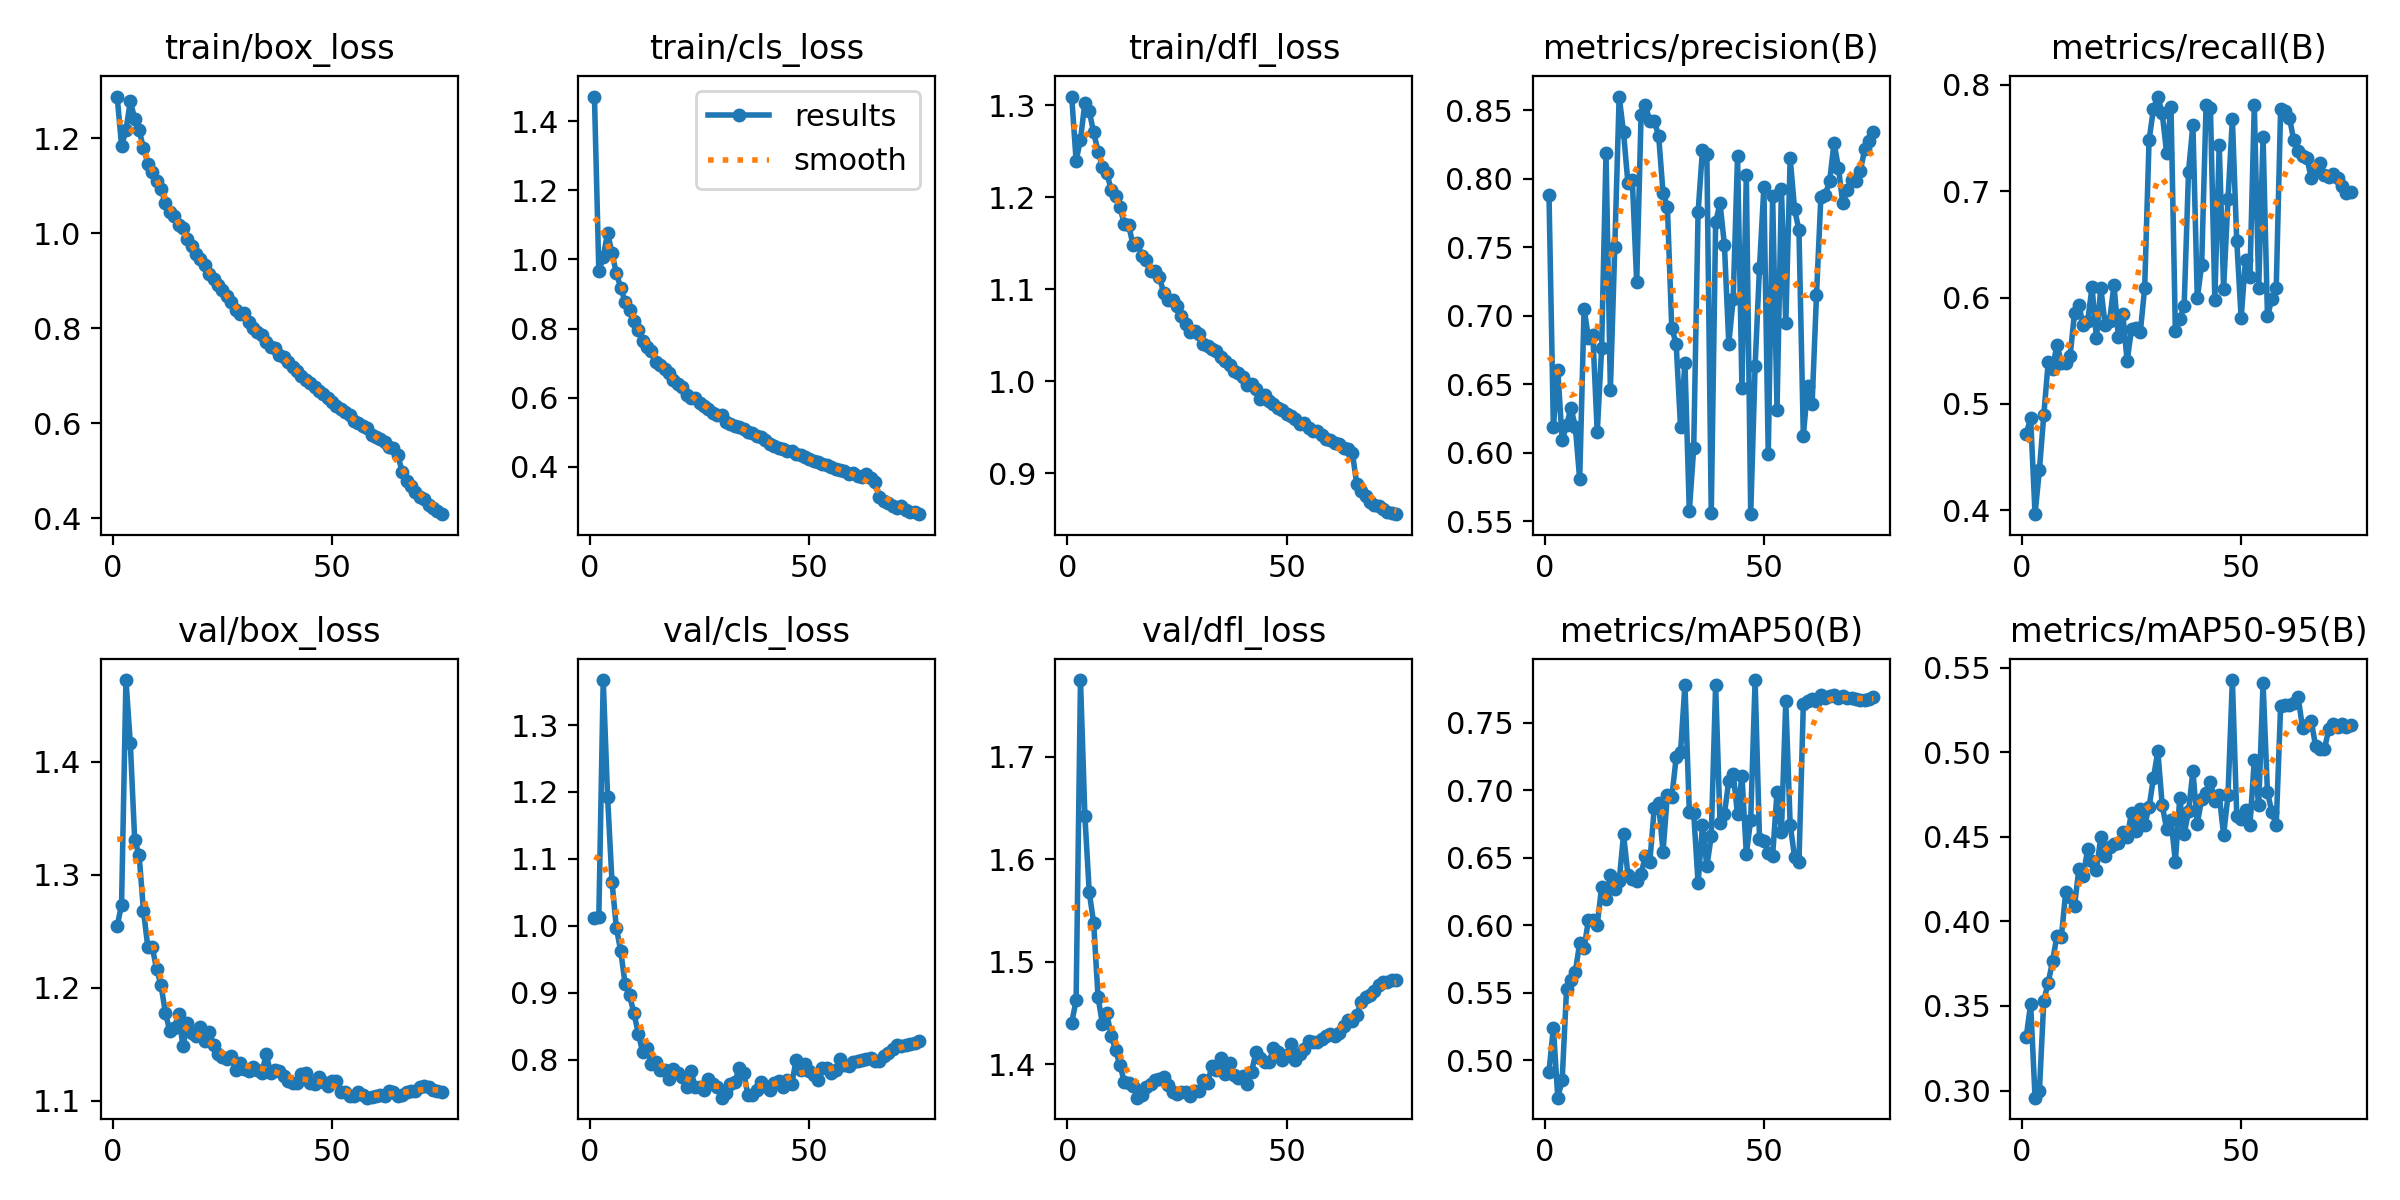

The data file committed next to this chart (first rows):
epoch, train/box_loss, train/cls_loss, train/dfl_loss, metrics/precision(B), metrics/recall(B), metrics/mAP50(B), metrics/mAP50-95(B), val/box_loss, val/cls_loss, val/dfl_loss, lr/pg0, lr/pg1, lr/pg2
1, 1.288, 1.471, 1.309, 0.7882, 0.4719, 0.4918, 0.3318, 1.254, 1.012, 1.44, 0.003324, 0.003324, 0.003324
2, 1.185, 0.9662, 1.24, 0.6183, 0.4866, 0.5243, 0.3513, 1.274, 1.013, 1.462, 0.00657, 0.00657, 0.00657
3, 1.217, 1.007, 1.263, 0.6605, 0.3962, 0.4725, 0.2958, 1.472, 1.367, 1.775, 0.009727, 0.009727, 0.009727
4, 1.278, 1.077, 1.303, 0.609, 0.4381, 0.4854, 0.3, 1.416, 1.192, 1.642, 0.009604, 0.009604, 0.009604
5, 1.242, 1.018, 1.293, 0.6198, 0.4897, 0.5526, 0.3532, 1.331, 1.066, 1.567, 0.009472, 0.009472, 0.009472
6, 1.217, 0.9603, 1.271, 0.6327, 0.5391, 0.5598, 0.3637, 1.318, 0.9967, 1.538, 0.00934, 0.00934, 0.00934
7, 1.18, 0.9185, 1.25, 0.619, 0.5332, 0.5656, 0.3765, 1.268, 0.9621, 1.466, 0.009208, 0.009208, 0.009208
8, 1.147, 0.8765, 1.233, 0.5804, 0.5558, 0.5869, 0.3916, 1.236, 0.9126, 1.439, 0.009076, 0.009076, 0.009076
9, 1.128, 0.8532, 1.226, 0.7051, 0.5389, 0.5831, 0.3909, 1.236, 0.8965, 1.449, 0.008944, 0.008944, 0.008944
10, 1.111, 0.822, 1.208, 0.6838, 0.538, 0.604, 0.4175, 1.217, 0.8695, 1.427, 0.008812, 0.008812, 0.008812
11, 1.094, 0.7948, 1.202, 0.6859, 0.545, 0.6041, 0.4144, 1.202, 0.839, 1.414, 0.00868, 0.00868, 0.00868
12, 1.063, 0.7644, 1.189, 0.6147, 0.5855, 0.6004, 0.4092, 1.178, 0.8112, 1.399, 0.008548, 0.008548, 0.008548
13, 1.046, 0.7481, 1.171, 0.676, 0.5926, 0.6283, 0.431, 1.162, 0.817, 1.383, 0.008416, 0.008416, 0.008416
14, 1.036, 0.734, 1.169, 0.8187, 0.574, 0.6194, 0.427, 1.164, 0.7937, 1.382, 0.008284, 0.008284, 0.008284
15, 1.017, 0.7037, 1.148, 0.6459, 0.5775, 0.6374, 0.4426, 1.177, 0.7959, 1.379, 0.008152, 0.008152, 0.008152
16, 1.011, 0.6952, 1.15, 0.75, 0.6101, 0.6267, 0.4355, 1.148, 0.7846, 1.367, 0.00802, 0.00802, 0.00802
17, 0.9875, 0.6838, 1.136, 0.86, 0.5618, 0.6327, 0.4305, 1.169, 0.7848, 1.37, 0.007888, 0.007888, 0.007888
18, 0.9733, 0.6711, 1.131, 0.8339, 0.6089, 0.6673, 0.4499, 1.16, 0.7711, 1.378, 0.007756, 0.007756, 0.007756
19, 0.9559, 0.6517, 1.12, 0.7966, 0.5738, 0.6375, 0.4389, 1.157, 0.7864, 1.38, 0.007624, 0.007624, 0.007624
20, 0.9453, 0.6401, 1.12, 0.7991, 0.5779, 0.6345, 0.4437, 1.165, 0.7803, 1.385, 0.007492, 0.007492, 0.007492
21, 0.9336, 0.6315, 1.113, 0.7243, 0.612, 0.6325, 0.446, 1.153, 0.7745, 1.386, 0.00736, 0.00736, 0.00736
22, 0.9137, 0.6086, 1.095, 0.8464, 0.5632, 0.6382, 0.4465, 1.161, 0.7596, 1.387, 0.007228, 0.007228, 0.007228
23, 0.9048, 0.5989, 1.089, 0.8536, 0.585, 0.6515, 0.4531, 1.149, 0.7833, 1.379, 0.007096, 0.007096, 0.007096
24, 0.8918, 0.5982, 1.088, 0.8419, 0.5401, 0.6472, 0.4497, 1.142, 0.7586, 1.373, 0.006964, 0.006964, 0.006964
25, 0.8808, 0.5857, 1.081, 0.8421, 0.5706, 0.6865, 0.4642, 1.139, 0.7591, 1.371, 0.006832, 0.006832, 0.006832
26, 0.8672, 0.5773, 1.07, 0.8315, 0.5716, 0.6904, 0.4536, 1.137, 0.7547, 1.372, 0.0067, 0.0067, 0.0067
27, 0.8559, 0.5663, 1.062, 0.7899, 0.5674, 0.6544, 0.4664, 1.139, 0.7704, 1.373, 0.006568, 0.006568, 0.006568
28, 0.8396, 0.5558, 1.054, 0.7797, 0.6089, 0.6968, 0.4571, 1.128, 0.7642, 1.369, 0.006436, 0.006436, 0.006436
29, 0.83, 0.5517, 1.054, 0.6907, 0.7479, 0.6946, 0.4674, 1.134, 0.7585, 1.374, 0.006304, 0.006304, 0.006304
30, 0.8314, 0.5506, 1.052, 0.6796, 0.7775, 0.7242, 0.4847, 1.129, 0.7431, 1.374, 0.006172, 0.006172, 0.006172
31, 0.8143, 0.5311, 1.04, 0.6184, 0.7891, 0.7284, 0.5006, 1.127, 0.75, 1.384, 0.00604, 0.00604, 0.00604
32, 0.8, 0.5256, 1.038, 0.6656, 0.7733, 0.778, 0.4688, 1.13, 0.7636, 1.382, 0.005908, 0.005908, 0.005908
33, 0.792, 0.5187, 1.035, 0.5571, 0.7363, 0.6842, 0.4546, 1.128, 0.7661, 1.398, 0.005776, 0.005776, 0.005776
34, 0.786, 0.5162, 1.033, 0.6033, 0.7793, 0.6832, 0.46, 1.125, 0.7875, 1.394, 0.005644, 0.005644, 0.005644
35, 0.7714, 0.511, 1.026, 0.7756, 0.5684, 0.6311, 0.4353, 1.141, 0.7806, 1.406, 0.005512, 0.005512, 0.005512
36, 0.7618, 0.5024, 1.022, 0.8213, 0.5797, 0.6741, 0.4729, 1.125, 0.7475, 1.391, 0.00538, 0.00538, 0.00538
37, 0.758, 0.4977, 1.018, 0.8178, 0.5917, 0.6438, 0.4515, 1.127, 0.7478, 1.401, 0.005248, 0.005248, 0.005248
38, 0.745, 0.4886, 1.011, 0.5556, 0.7184, 0.6659, 0.4651, 1.126, 0.755, 1.389, 0.005116, 0.005116, 0.005116
39, 0.7389, 0.4853, 1.009, 0.7681, 0.7628, 0.7778, 0.4889, 1.122, 0.7664, 1.386, 0.004984, 0.004984, 0.004984
40, 0.7288, 0.4773, 1.005, 0.7822, 0.5991, 0.676, 0.4578, 1.118, 0.7599, 1.388, 0.004852, 0.004852, 0.004852
41, 0.7177, 0.4677, 0.9959, 0.7517, 0.631, 0.6824, 0.4724, 1.116, 0.7547, 1.381, 0.00472, 0.00472, 0.00472
42, 0.71, 0.4618, 0.9968, 0.6796, 0.7808, 0.7071, 0.476, 1.116, 0.7645, 1.392, 0.004588, 0.004588, 0.004588
43, 0.6987, 0.4561, 0.9911, 0.712, 0.7779, 0.712, 0.4824, 1.124, 0.7681, 1.411, 0.004456, 0.004456, 0.004456
44, 0.6918, 0.4512, 0.9812, 0.8168, 0.5978, 0.6823, 0.4714, 1.124, 0.7591, 1.406, 0.004324, 0.004324, 0.004324
45, 0.6856, 0.4469, 0.985, 0.647, 0.7437, 0.7108, 0.4746, 1.116, 0.7697, 1.402, 0.004192, 0.004192, 0.004192
46, 0.6775, 0.4452, 0.9789, 0.8028, 0.6083, 0.6528, 0.451, 1.115, 0.7636, 1.402, 0.00406, 0.00406, 0.00406
47, 0.6682, 0.4389, 0.9756, 0.555, 0.6924, 0.6783, 0.4746, 1.121, 0.8, 1.415, 0.003928, 0.003928, 0.003928
48, 0.6608, 0.4355, 0.9714, 0.6629, 0.768, 0.7815, 0.5426, 1.117, 0.784, 1.412, 0.003796, 0.003796, 0.003796
49, 0.6535, 0.4282, 0.9688, 0.7351, 0.6531, 0.6641, 0.4623, 1.113, 0.793, 1.404, 0.003664, 0.003664, 0.003664
50, 0.644, 0.4242, 0.9645, 0.7938, 0.5808, 0.6623, 0.4607, 1.117, 0.7827, 1.409, 0.003532, 0.003532, 0.003532
51, 0.6355, 0.4168, 0.9623, 0.5988, 0.6356, 0.6539, 0.4657, 1.117, 0.7771, 1.42, 0.0034, 0.0034, 0.0034
52, 0.6293, 0.413, 0.9593, 0.7873, 0.6196, 0.6516, 0.4568, 1.108, 0.7702, 1.404, 0.003268, 0.003268, 0.003268
53, 0.623, 0.4078, 0.9538, 0.6311, 0.7811, 0.6988, 0.4953, 1.108, 0.7879, 1.41, 0.003136, 0.003136, 0.003136
54, 0.6167, 0.405, 0.9543, 0.7925, 0.6088, 0.6693, 0.4686, 1.104, 0.7874, 1.415, 0.003004, 0.003004, 0.003004
55, 0.6052, 0.3998, 0.9491, 0.6943, 0.7511, 0.7661, 0.5407, 1.104, 0.7801, 1.423, 0.002872, 0.002872, 0.002872
56, 0.601, 0.3956, 0.946, 0.815, 0.5825, 0.6745, 0.4764, 1.108, 0.7848, 1.422, 0.00274, 0.00274, 0.00274
57, 0.5935, 0.3924, 0.9456, 0.7779, 0.5985, 0.6506, 0.4647, 1.105, 0.8009, 1.421, 0.002608, 0.002608, 0.002608
58, 0.5894, 0.3891, 0.9419, 0.7624, 0.6091, 0.6466, 0.457, 1.103, 0.7917, 1.424, 0.002476, 0.002476, 0.002476
59, 0.5761, 0.3807, 0.9371, 0.6122, 0.7771, 0.7636, 0.5272, 1.104, 0.7905, 1.427, 0.002344, 0.002344, 0.002344
60, 0.5722, 0.3812, 0.936, 0.6489, 0.7756, 0.7659, 0.5282, 1.105, 0.796, 1.429, 0.002212, 0.002212, 0.002212
... 15 more rows
